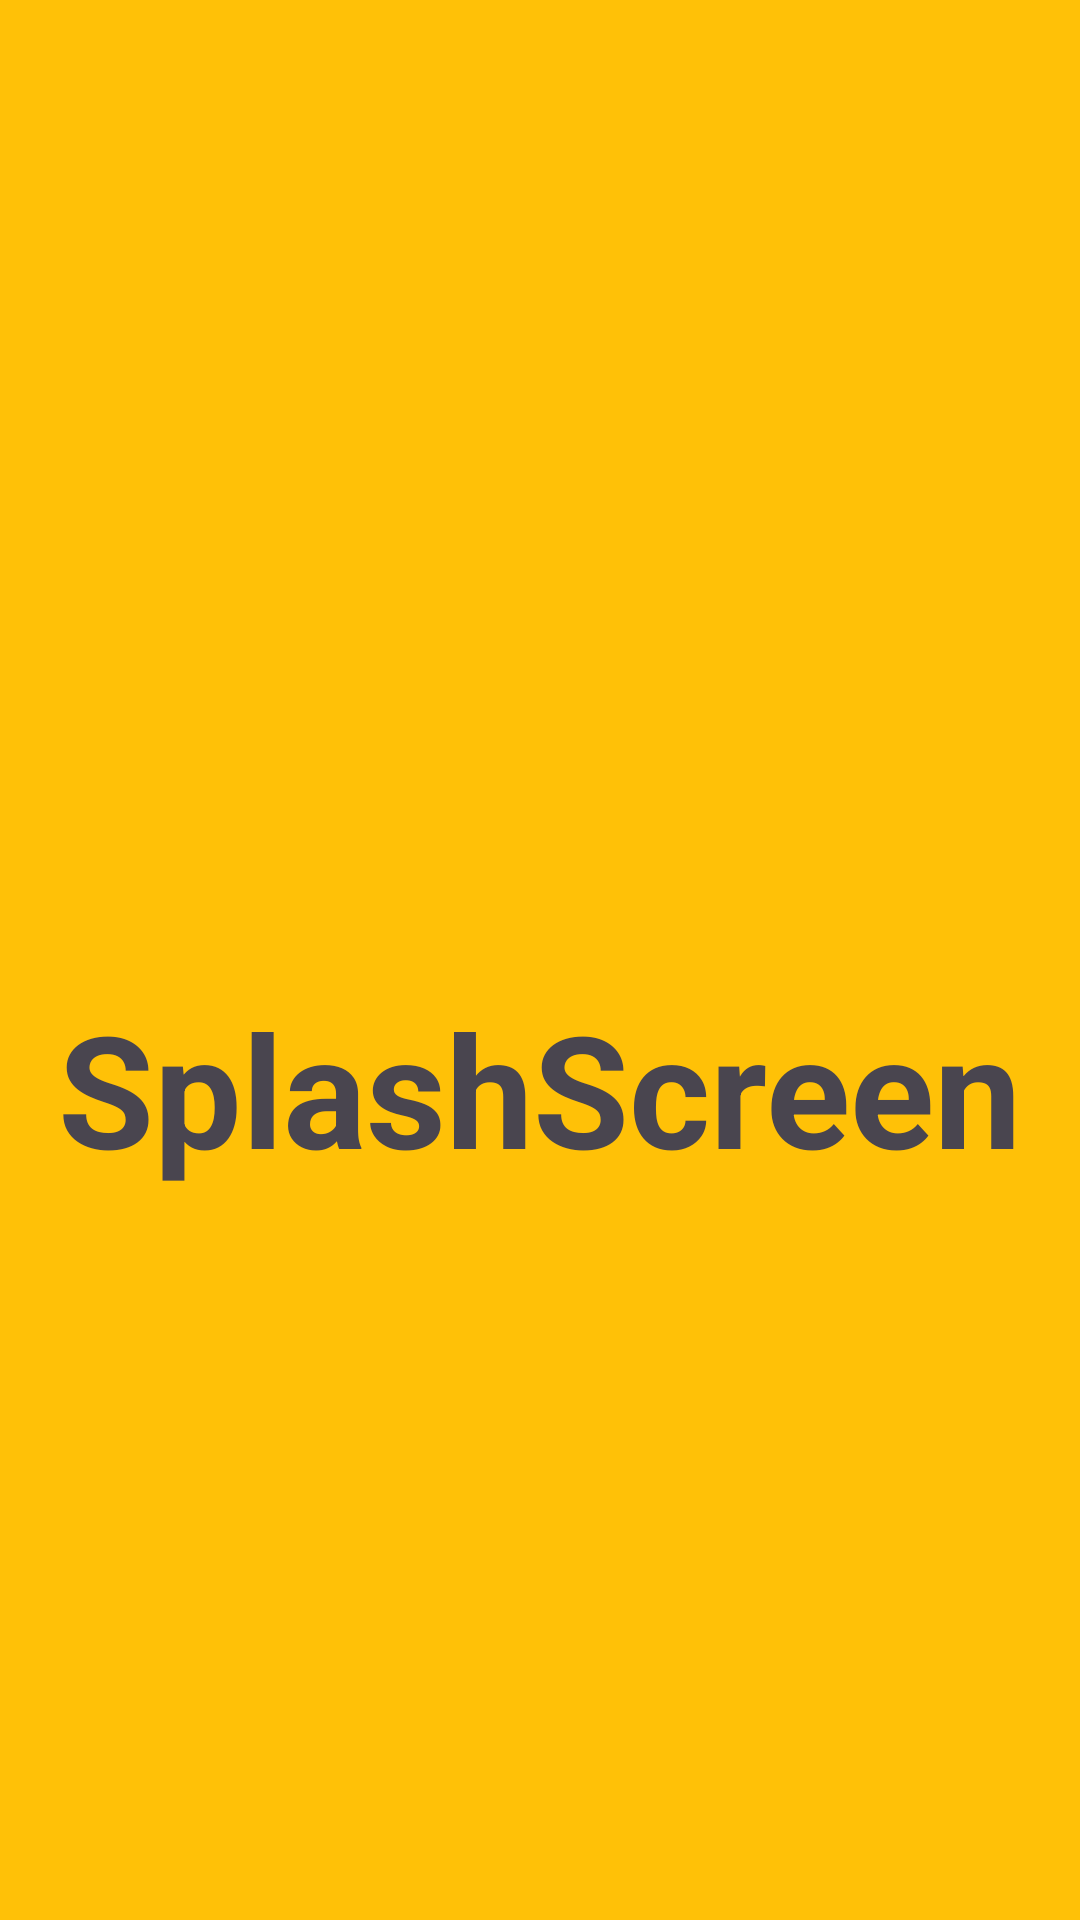

Layout XML and referenced resources for this Android screen:
<!-- AndroidManifest.xml: application theme Theme.KotlinLecturesSeries -->
<!-- res/layout/activity_splash_screen.xml -->
<?xml version="1.0" encoding="utf-8"?>
<androidx.constraintlayout.widget.ConstraintLayout xmlns:android="http://schemas.android.com/apk/res/android"
    xmlns:app="http://schemas.android.com/apk/res-auto"
    xmlns:tools="http://schemas.android.com/tools"
    android:layout_width="match_parent"
    android:layout_height="match_parent"
    android:background="#FFC107"
    tools:context=".SplashScreenActivity">

    <TextView
        android:id="@+id/textView4"
        android:layout_width="wrap_content"
        android:layout_height="wrap_content"
        android:layout_marginTop="328dp"
        android:text="SplashScreen"
        android:textSize="52sp"
        android:textStyle="bold"
        app:layout_constraintEnd_toEndOf="parent"
        app:layout_constraintHorizontal_bias="0.494"
        app:layout_constraintStart_toStartOf="parent"
        app:layout_constraintTop_toTopOf="parent" />
</androidx.constraintlayout.widget.ConstraintLayout>
<!-- resources referenced by this layout -->
<resources>
  <style name="Theme.KotlinLecturesSeries" parent="Base.Theme.KotlinLecturesSeries" />
  <style name="Base.Theme.KotlinLecturesSeries" parent="Theme.Material3.DayNight.NoActionBar">
          
          
      </style>
</resources>
